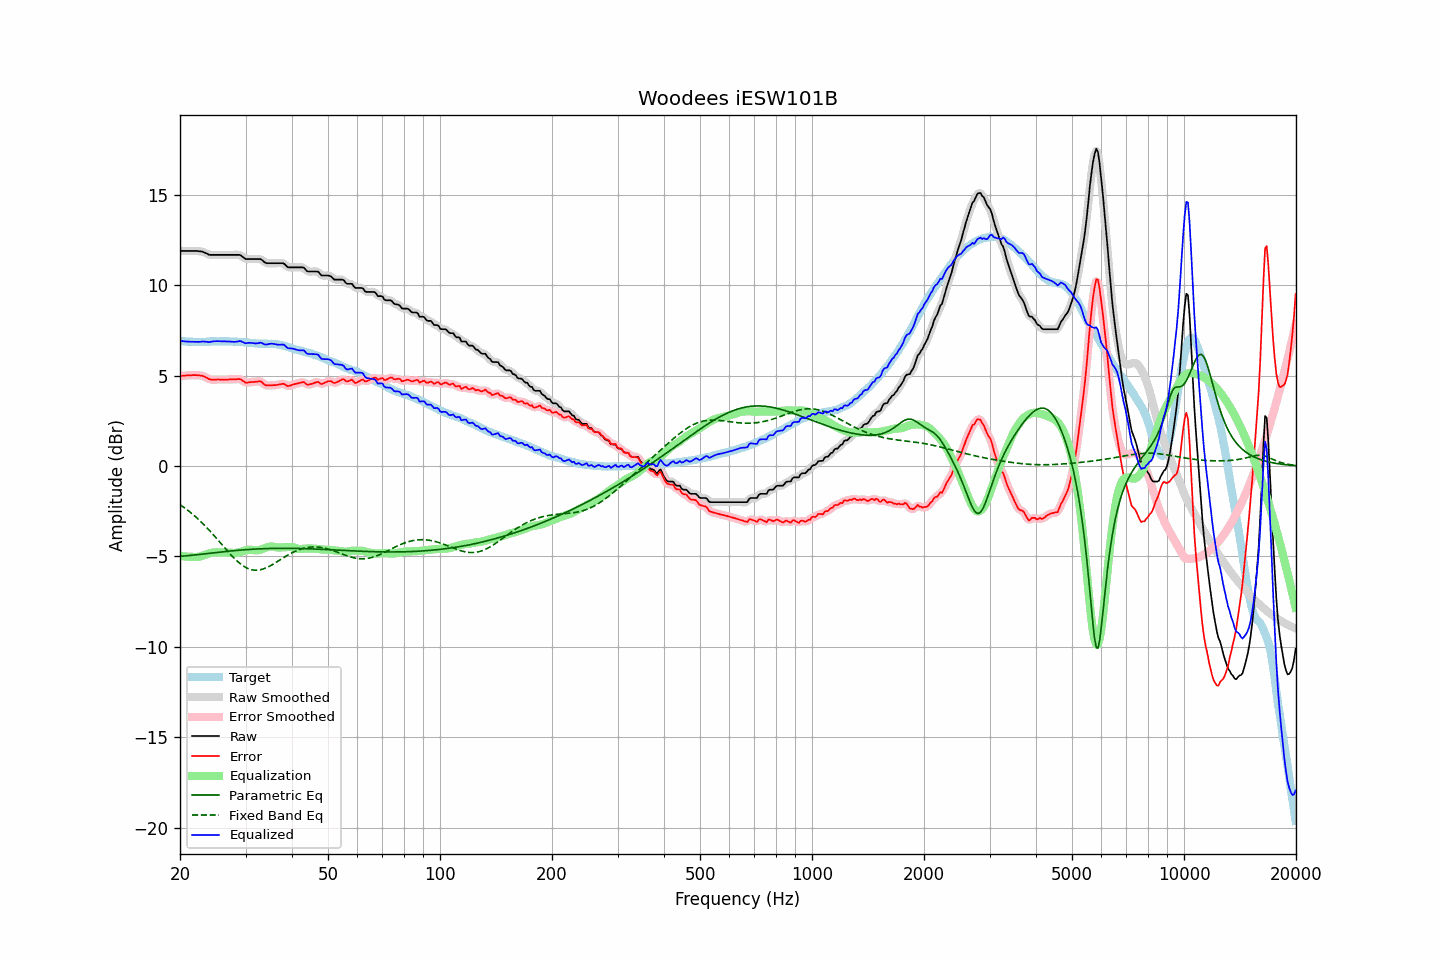

Values plotted in this chart, from the file beside it:
frequency, raw, error, smoothed, error_smoothed, equalization, parametric_eq, fixed_band_eq, equalized_raw, equalized_smoothed, target
20.00, 11.90, 4.98, 11.90, 4.98, -4.97, -5.00, -2.14, 6.93, 6.93, 6.92
20.20, 11.90, 4.99, 11.90, 4.99, -4.98, -4.99, -2.20, 6.92, 6.92, 6.91
20.40, 11.90, 5.00, 11.90, 5.00, -5.00, -4.98, -2.26, 6.90, 6.90, 6.90
20.61, 11.90, 5.00, 11.90, 5.00, -5.01, -4.97, -2.32, 6.90, 6.90, 6.90
20.81, 11.90, 5.02, 11.90, 5.01, -5.01, -4.97, -2.39, 6.89, 6.89, 6.88
21.02, 11.90, 5.02, 11.90, 5.02, -5.02, -4.96, -2.46, 6.88, 6.88, 6.88
21.23, 11.90, 5.02, 11.90, 5.02, -5.02, -4.95, -2.53, 6.88, 6.88, 6.88
21.44, 11.90, 5.02, 11.90, 5.02, -5.03, -4.94, -2.60, 6.87, 6.87, 6.88
21.66, 11.90, 5.03, 11.90, 5.03, -5.03, -4.93, -2.68, 6.87, 6.87, 6.87
21.87, 11.90, 5.03, 11.90, 5.03, -5.03, -4.92, -2.75, 6.87, 6.87, 6.87
22.09, 11.90, 5.03, 11.90, 5.03, -5.03, -4.91, -2.83, 6.87, 6.87, 6.87
22.31, 11.89, 5.02, 11.89, 5.02, -5.03, -4.90, -2.91, 6.87, 6.87, 6.87
22.54, 11.88, 5.02, 11.88, 5.02, -5.01, -4.89, -3.00, 6.87, 6.87, 6.86
22.76, 11.87, 5.00, 11.87, 5.01, -4.99, -4.88, -3.08, 6.88, 6.88, 6.87
22.99, 11.86, 4.99, 11.85, 4.99, -4.97, -4.87, -3.17, 6.89, 6.88, 6.87
23.22, 11.82, 4.95, 11.82, 4.95, -4.94, -4.86, -3.26, 6.89, 6.89, 6.87
23.45, 11.78, 4.91, 11.78, 4.91, -4.90, -4.85, -3.35, 6.88, 6.88, 6.87
23.69, 11.74, 4.86, 11.74, 4.86, -4.87, -4.84, -3.44, 6.87, 6.87, 6.88
23.92, 11.69, 4.81, 11.70, 4.82, -4.84, -4.83, -3.54, 6.85, 6.86, 6.88
24.16, 11.68, 4.78, 11.68, 4.79, -4.81, -4.82, -3.63, 6.87, 6.87, 6.90
24.40, 11.68, 4.78, 11.68, 4.77, -4.79, -4.81, -3.73, 6.89, 6.88, 6.91
24.65, 11.68, 4.78, 11.68, 4.77, -4.78, -4.80, -3.83, 6.90, 6.90, 6.90
24.89, 11.68, 4.78, 11.68, 4.78, -4.77, -4.79, -3.93, 6.91, 6.91, 6.90
25.14, 11.68, 4.79, 11.68, 4.78, -4.77, -4.78, -4.03, 6.91, 6.91, 6.89
25.39, 11.68, 4.79, 11.68, 4.78, -4.77, -4.77, -4.13, 6.91, 6.91, 6.89
25.65, 11.68, 4.78, 11.68, 4.78, -4.78, -4.76, -4.24, 6.90, 6.90, 6.90
25.91, 11.68, 4.78, 11.68, 4.78, -4.78, -4.75, -4.34, 6.90, 6.90, 6.90
26.16, 11.68, 4.78, 11.68, 4.78, -4.78, -4.74, -4.44, 6.90, 6.90, 6.90
26.43, 11.68, 4.78, 11.68, 4.78, -4.78, -4.73, -4.55, 6.90, 6.90, 6.90
26.69, 11.68, 4.78, 11.68, 4.78, -4.78, -4.72, -4.65, 6.90, 6.90, 6.90
26.96, 11.68, 4.78, 11.68, 4.79, -4.79, -4.71, -4.75, 6.89, 6.89, 6.90
27.23, 11.68, 4.79, 11.68, 4.79, -4.79, -4.71, -4.85, 6.89, 6.89, 6.89
27.50, 11.68, 4.80, 11.68, 4.80, -4.80, -4.70, -4.94, 6.88, 6.88, 6.88
27.77, 11.68, 4.80, 11.68, 4.80, -4.81, -4.69, -5.04, 6.87, 6.87, 6.88
28.05, 11.68, 4.80, 11.68, 4.80, -4.81, -4.68, -5.13, 6.87, 6.87, 6.88
28.33, 11.68, 4.80, 11.68, 4.81, -4.80, -4.67, -5.21, 6.88, 6.88, 6.88
28.62, 11.68, 4.81, 11.69, 4.81, -4.79, -4.66, -5.29, 6.89, 6.90, 6.87
28.90, 11.68, 4.81, 11.67, 4.80, -4.77, -4.66, -5.37, 6.92, 6.91, 6.87
29.19, 11.64, 4.78, 11.63, 4.77, -4.74, -4.65, -5.44, 6.90, 6.89, 6.86
29.48, 11.57, 4.71, 11.57, 4.72, -4.71, -4.64, -5.50, 6.86, 6.86, 6.86
29.78, 11.50, 4.66, 11.51, 4.66, -4.69, -4.63, -5.56, 6.81, 6.82, 6.84
30.08, 11.45, 4.60, 11.46, 4.62, -4.66, -4.63, -5.61, 6.79, 6.80, 6.85
30.38, 11.45, 4.62, 11.45, 4.61, -4.64, -4.62, -5.66, 6.81, 6.80, 6.83
30.68, 11.45, 4.63, 11.45, 4.63, -4.63, -4.61, -5.70, 6.82, 6.81, 6.82
30.99, 11.45, 4.64, 11.45, 4.64, -4.63, -4.61, -5.72, 6.82, 6.82, 6.81
31.30, 11.45, 4.65, 11.45, 4.65, -4.65, -4.60, -5.75, 6.80, 6.80, 6.81
31.61, 11.45, 4.65, 11.45, 4.65, -4.66, -4.60, -5.76, 6.79, 6.79, 6.80
31.93, 11.45, 4.67, 11.45, 4.66, -4.67, -4.59, -5.77, 6.78, 6.78, 6.78
32.24, 11.45, 4.67, 11.46, 4.68, -4.67, -4.59, -5.76, 6.78, 6.79, 6.78
32.57, 11.45, 4.68, 11.46, 4.69, -4.65, -4.58, -5.75, 6.80, 6.81, 6.77
32.89, 11.45, 4.69, 11.44, 4.67, -4.63, -4.58, -5.74, 6.82, 6.81, 6.76
33.22, 11.40, 4.64, 11.39, 4.62, -4.60, -4.58, -5.72, 6.80, 6.79, 6.76
33.55, 11.32, 4.55, 11.32, 4.56, -4.56, -4.57, -5.69, 6.76, 6.76, 6.77
33.89, 11.25, 4.47, 11.26, 4.49, -4.53, -4.57, -5.66, 6.72, 6.73, 6.78
34.23, 11.22, 4.46, 11.23, 4.46, -4.50, -4.57, -5.62, 6.72, 6.73, 6.76
34.57, 11.22, 4.46, 11.22, 4.45, -4.48, -4.56, -5.58, 6.75, 6.74, 6.76
34.92, 11.22, 4.46, 11.22, 4.46, -4.46, -4.56, -5.53, 6.76, 6.76, 6.76
35.27, 11.22, 4.46, 11.22, 4.46, -4.45, -4.56, -5.48, 6.77, 6.77, 6.77
35.62, 11.22, 4.48, 11.22, 4.47, -4.46, -4.56, -5.43, 6.76, 6.76, 6.74
35.97, 11.22, 4.47, 11.22, 4.48, -4.48, -4.56, -5.37, 6.74, 6.74, 6.75
... 635 more rows
